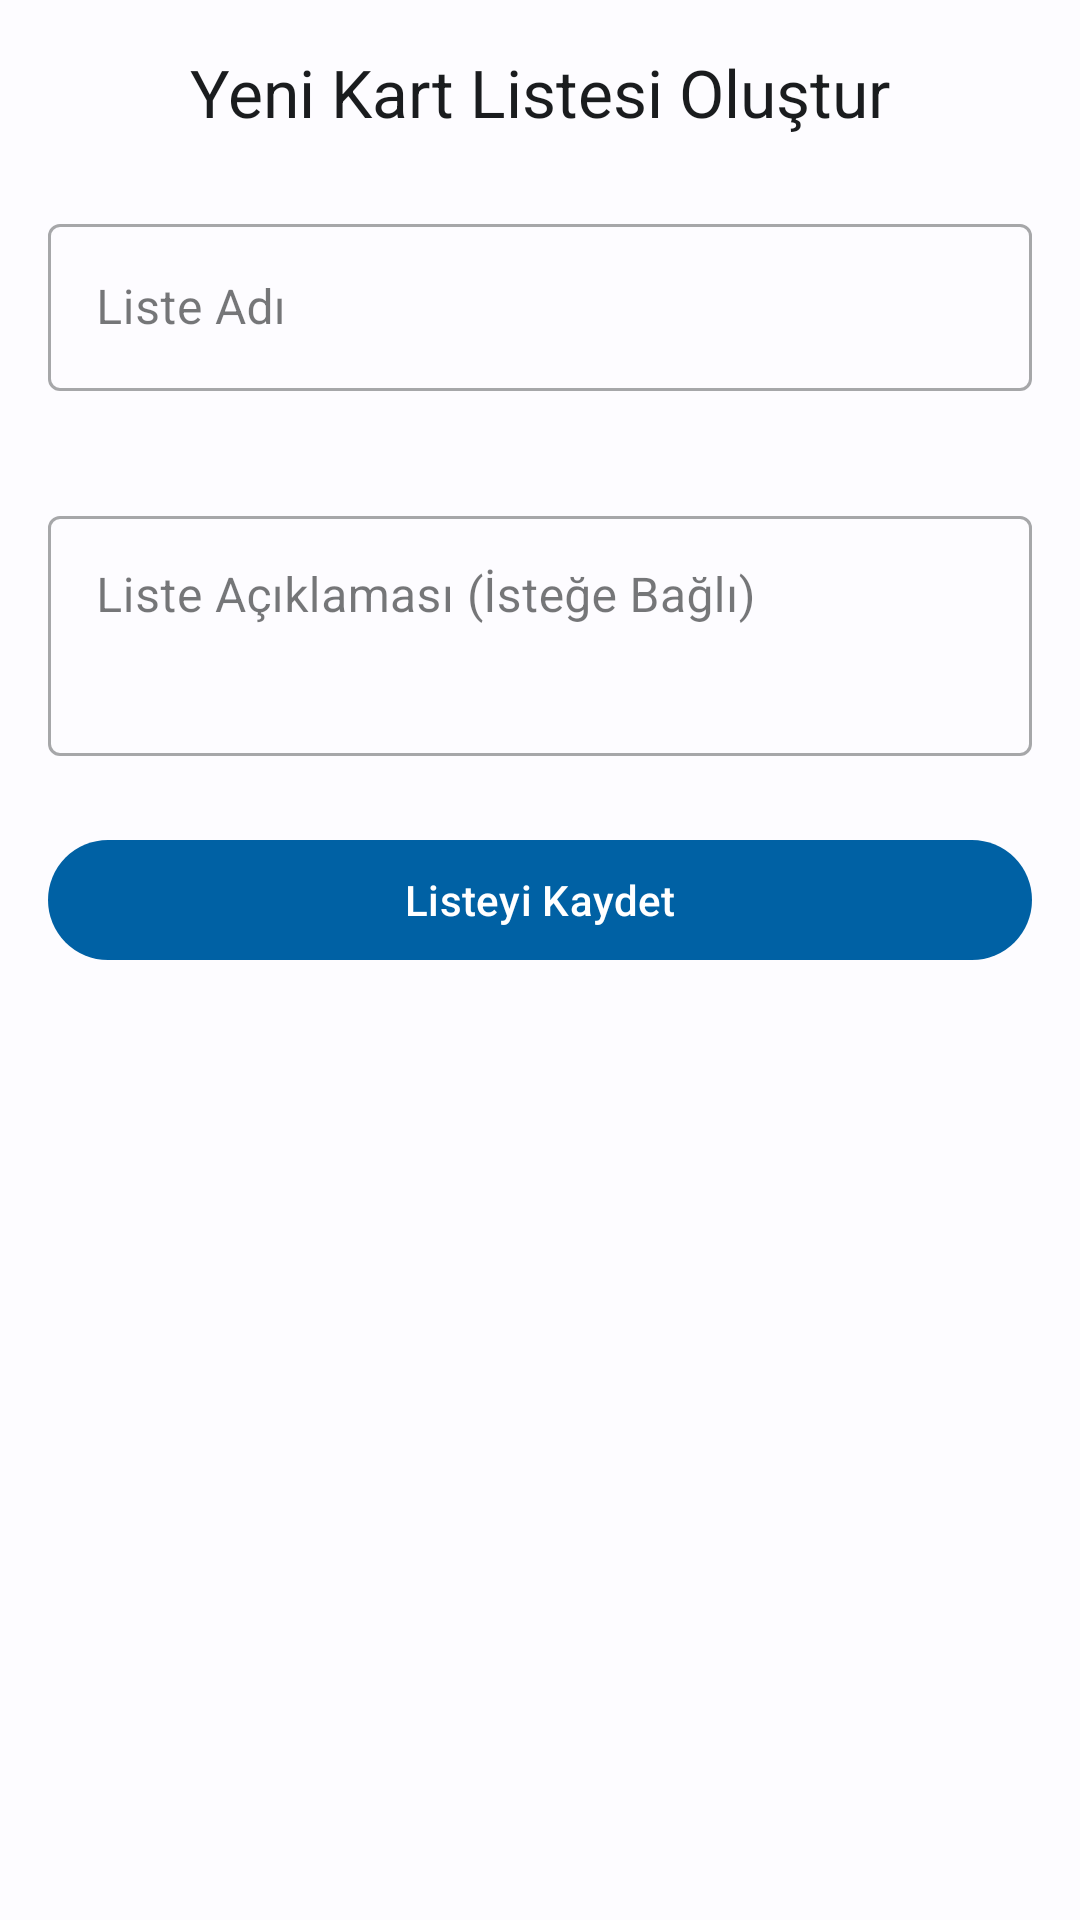

Produce the Android XML layout that renders to this screen, including the resource entries it uses.
<!-- AndroidManifest.xml: application theme Theme.FlashcardApp -->
<!-- res/layout/fragment_upload.xml -->
<?xml version="1.0" encoding="utf-8"?>
<LinearLayout xmlns:android="http://schemas.android.com/apk/res/android"
    xmlns:tools="http://schemas.android.com/tools"
    xmlns:app="http://schemas.android.com/apk/res-auto"
    android:layout_width="match_parent"
    android:layout_height="match_parent"
    android:orientation="vertical"
    android:padding="16dp"
    android:background="?attr/colorSurface"
    tools:context=".UploadFragment">

    <TextView
        android:layout_width="wrap_content"
        android:layout_height="wrap_content"
        android:text="Yeni Kart Listesi Oluştur"
        android:textAppearance="?attr/textAppearanceTitleLarge" android:textColor="?attr/colorOnSurface"
        android:layout_gravity="center_horizontal"
        android:layout_marginBottom="24dp"/>

    <com.google.android.material.textfield.TextInputLayout
        android:id="@+id/tilListNameUpload"
        style="@style/Widget.MaterialComponents.TextInputLayout.OutlinedBox"
        android:layout_width="match_parent"
        android:layout_height="wrap_content"
        android:hint="Liste Adı"
        app:errorEnabled="true"
        android:layout_marginBottom="16dp">
        <com.google.android.material.textfield.TextInputEditText
            android:id="@+id/editTextListNameUpload"
            android:layout_width="match_parent"
            android:layout_height="wrap_content"
            android:inputType="textCapSentences"
            android:maxLines="1"/>
    </com.google.android.material.textfield.TextInputLayout>

    <com.google.android.material.textfield.TextInputLayout
        android:id="@+id/tilListDescriptionUpload"
        style="@style/Widget.MaterialComponents.TextInputLayout.OutlinedBox"
        android:layout_width="match_parent"
        android:layout_height="wrap_content"
        android:hint="Liste Açıklaması (İsteğe Bağlı)"
        app:errorEnabled="false"
        android:layout_marginBottom="24dp">
        <com.google.android.material.textfield.TextInputEditText
            android:id="@+id/editTextListDescriptionUpload"
            android:layout_width="match_parent"
            android:layout_height="wrap_content"
            android:inputType="textCapSentences|textMultiLine"
            android:minHeight="80dp"
            android:gravity="top"/>
    </com.google.android.material.textfield.TextInputLayout>

    <com.google.android.material.switchmaterial.SwitchMaterial
        android:id="@+id/switchMakePublic"
        android:layout_width="match_parent"
        android:layout_height="wrap_content"
        android:text="Listeyi Herkese Açık Yap"
        android:textSize="16sp"
        android:layout_marginBottom="24dp"
        android:visibility="gone" />

    <com.google.android.material.button.MaterialButton
        android:id="@+id/buttonSaveList"
        android:layout_width="match_parent"
        android:layout_height="wrap_content"
        android:text="Listeyi Kaydet"/>

    <ProgressBar
        android:id="@+id/progressBarUpload"
        style="?android:attr/progressBarStyle"
        android:layout_width="wrap_content"
        android:layout_height="wrap_content"
        android:layout_gravity="center_horizontal"
        android:layout_marginTop="16dp"
        android:indeterminateTint="?attr/colorPrimary"
        android:visibility="gone"/>

</LinearLayout>
<!-- resources referenced by this layout -->
<resources>
  <style name="Theme.FlashcardApp" parent="Base.Theme.FlashcardApp" />
  <color name="md_theme_light_primary">#0061A4</color>
  <color name="md_theme_light_onPrimary">#FFFFFF</color>
  <color name="md_theme_light_primaryContainer">#D1E4FF</color>
  <color name="md_theme_light_onPrimaryContainer">#001D36</color>
  <color name="md_theme_light_secondary">#535F70</color>
  <color name="md_theme_light_onSecondary">#FFFFFF</color>
  <color name="md_theme_light_secondaryContainer">#D7E3F7</color>
  <color name="md_theme_light_onSecondaryContainer">#101C2B</color>
  <color name="md_theme_light_tertiary">#6B5778</color>
  <color name="md_theme_light_onTertiary">#FFFFFF</color>
  <color name="md_theme_light_tertiaryContainer">#F2DAFF</color>
  <color name="md_theme_light_onTertiaryContainer">#251431</color>
  <color name="md_theme_light_error">#BA1A1A</color>
  <color name="md_theme_light_errorContainer">#FFDAD6</color>
  <color name="md_theme_light_onError">#FFFFFF</color>
  <color name="md_theme_light_onErrorContainer">#410002</color>
  <color name="md_theme_light_background">#FDFCFF</color>
  <color name="md_theme_light_onBackground">#1A1C1E</color>
  <color name="md_theme_light_surface">#FDFCFF</color>
  <color name="md_theme_light_onSurface">#1A1C1E</color>
  <color name="md_theme_light_surfaceVariant">#DFE2EB</color>
  <color name="md_theme_light_onSurfaceVariant">#43474E</color>
  <color name="md_theme_light_outline">#73777F</color>
  <color name="md_theme_light_inverseOnSurface">#F1F0F4</color>
  <color name="md_theme_light_inverseSurface">#2F3033</color>
  <color name="md_theme_light_inversePrimary">#9ECAFF</color>
</resources>
